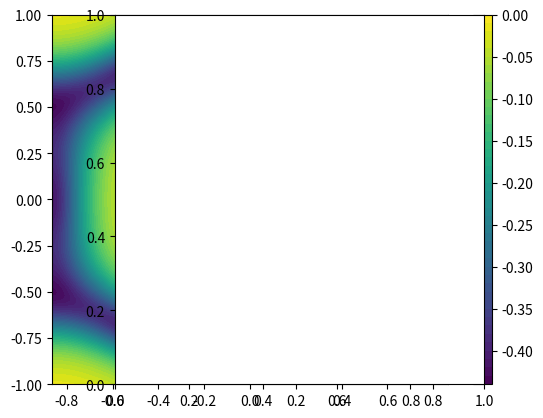

Write the Python code that produced this figure.
'''
Author: zihaophys
Description: This is Berry curvature for the first band in tight-binding 
model of twisted TMD, which is fitted from continuum model
'''

import numpy as np 
import matplotlib.pyplot as plt
from numpy import *
t0   = 0.29
t1   = 0.06
I    = complex(0,1)
t120 = np.exp(I*2*np.pi/3)
t240 = np.exp(-I*2*np.pi/3)

def BC(kx, ky):
    H = np.zeros((2, 2), dtype=complex)
    h = t1*t120*( np.exp(I*ky) + np.exp(-I*(sqrt(3)/2*kx+1/2*ky)) + np.exp(I*(sqrt(3)/2*kx-1/2*ky)) )
    hp = t1*t240*( np.exp(I*ky) + np.exp(-I*(sqrt(3)/2*kx+1/2*ky)) + np.exp(I*(sqrt(3)/2*kx-1/2*ky)) )
    tu = t0*np.exp(-I*kx/sqrt(3)) * (1+np.exp(I*(sqrt(3)/2*kx+1/2*ky))+np.exp(I*(sqrt(3)/2*kx-1/2*ky)))
    
    H[0, 0] = h + h.conjugate()
    H[1, 1] = hp + hp.conjugate()
    H[0, 1] = tu
    H[1, 0] = tu.conjugate()

    pxH = np.zeros((2, 2), dtype=complex)

    pxh = t1*t120*I*sqrt(3)/2*( np.exp(I*(sqrt(3)/2*kx-1/2*ky)) - np.exp(-I*(sqrt(3)/2*kx+1/2*ky)))
    pxH[0, 0] = pxh + pxh.conjugate()
    pxhp = t1*t240*I*sqrt(3)/2*( np.exp(I*(sqrt(3)/2*kx-1/2*ky)) - np.exp(-I*(sqrt(3)/2*kx+1/2*ky)))
    pxH[1, 1] = pxhp + pxhp.conjugate()
    pxH[0, 1] = t0 * ( -I/sqrt(3) *  np.exp(-I*kx/sqrt(3)) * (1+np.exp(I*(sqrt(3)/2*kx+1/2*ky))+np.exp(I*(sqrt(3)/2*kx-1/2*ky))) \
        + np.exp(-I*kx/sqrt(3))*I*sqrt(3)/2 *(np.exp(I*(sqrt(3)/2*kx+1/2*ky))+np.exp(I*(sqrt(3)/2*kx-1/2*ky))) )
    pxH[1, 0] = pxH[0, 1].conjugate()

    pyH = np.zeros((2, 2), dtype=complex)
    pyh = t1*t240*I/2*( np.exp(-I*(sqrt(3)/2*kx-1/2*ky)) + np.exp(I*(sqrt(3)/2*kx+1/2*ky)) - 2*np.exp(-I*ky) )
    pyH[0, 0] = pyh + pyh.conjugate()
    pyhp = t1*t120*I/2*( np.exp(-I*(sqrt(3)/2*kx-1/2*ky)) + np.exp(I*(sqrt(3)/2*kx+1/2*ky)) - 2*np.exp(-I*ky) )
    pyH[1, 1] = pyhp + pyhp.conjugate()
    pyH[0, 1] = t0*np.exp(-I*kx/sqrt(3))*I/2* ( np.exp(I*(sqrt(3)/2*kx+1/2*ky))-np.exp(I*(sqrt(3)/2*kx-1/2*ky)) )
    pyH[1, 0] = pyH[0, 1].conjugate()

    eigenE, eigenV = np.linalg.eig(H)
    eigenE_sorted = np.sort(eigenE)
    eigenV_sorted = eigenV[:, eigenE.argsort()]
    up = eigenV_sorted[:,1].T
    down = eigenV_sorted[:,0].T
    Numerator = ( up.conjugate().T.dot(pxH).dot(down) ) * ( down.conjugate().T.dot(pyH).dot(up) ) - \
            ( up.conjugate().T.dot(pyH).dot(down) ) * ( down.conjugate().T.dot(pxH).dot(up) )
    Denominator = (eigenE_sorted[0]-eigenE_sorted[1])**2
    return -(Numerator/Denominator).imag
    #return eigenE_sorted[0]

kD = 4*np.pi/3
alphalist = np.arange(-sqrt(3)/2, sqrt(3)/2+0.1, 0.01)
betalist  = np.arange(-1, 1.2, 0.01)

kkx = len(alphalist)
kky = len(betalist)
E = np.zeros((kky, kkx))

for kx in range(kkx):
    for ky in range(kky):
 
        x= (alphalist[kx])
        y = (betalist[ky]) 
         
        E[ky][kx] = BC(x*kD, y*kD)
 

plt.contour(alphalist, betalist, E, levels=[0],colors='k')

plt.contourf(alphalist, betalist, E, 50, cmap='viridis')
plt.ylim(-1,1)
plt.xlim(-sqrt(3)/2, sqrt(3)/2)
plt.colorbar()
plt.axes().set_aspect('equal')
plt.show()
